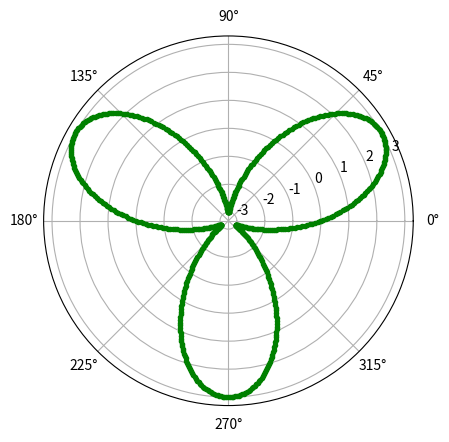

Python code for this plot:
from numpy import*
import matplotlib.pyplot as plt
a = 3
angle = arange(0, (2*pi), 0.01)
for theta in angle:
    r = a*(sin(3*theta))
    plt.polar(theta, r, 'g.')
plt.show()